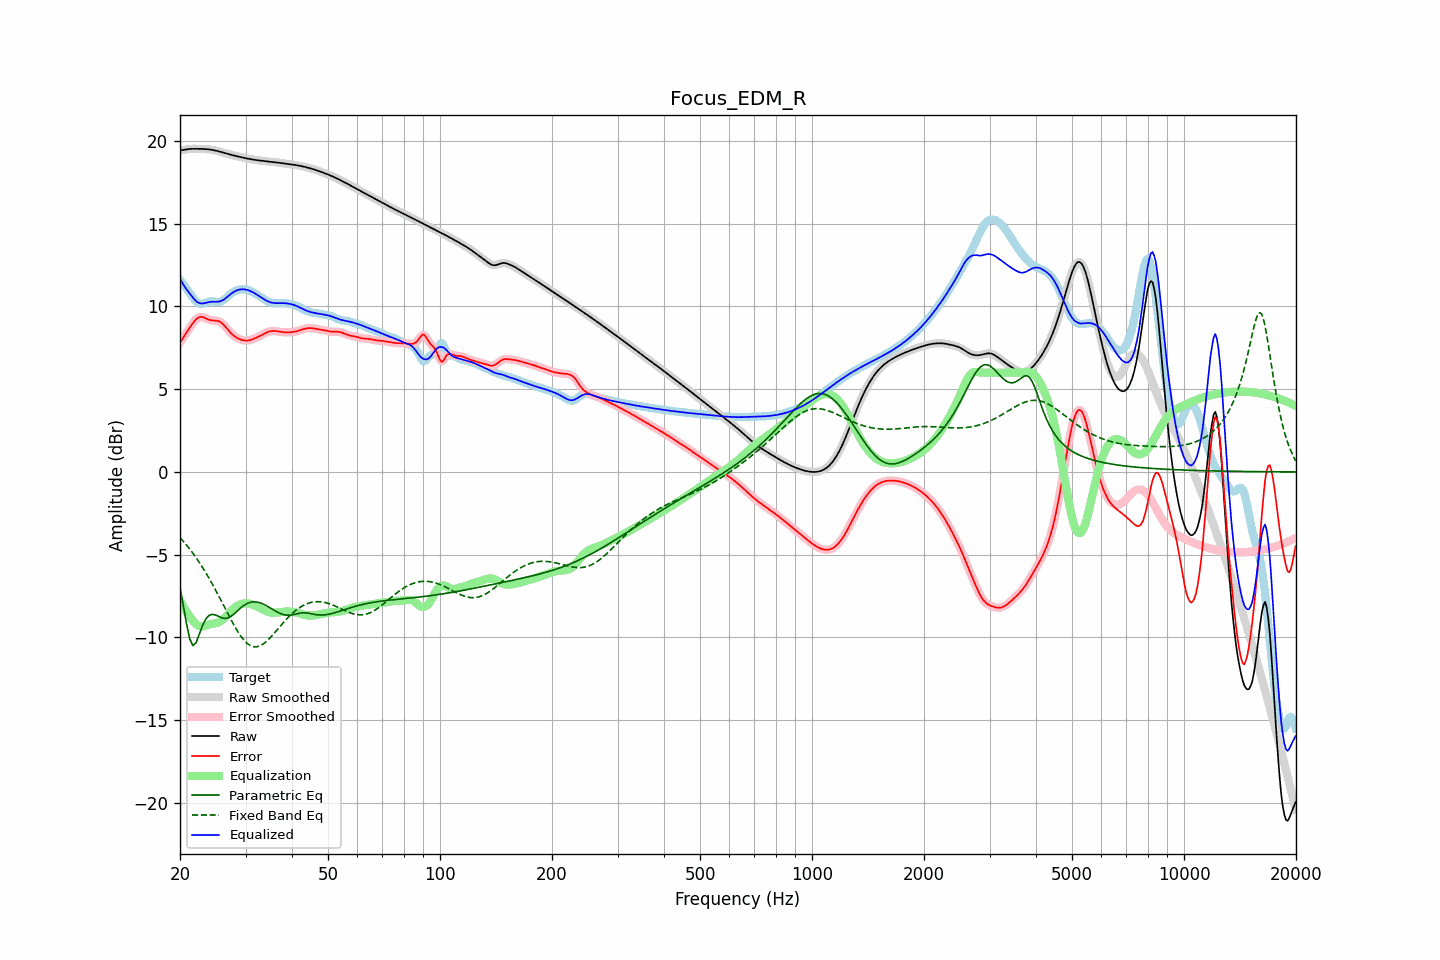

Data behind this chart, as committed beside it:
frequency, raw, error, smoothed, error_smoothed, equalization, parametric_eq, fixed_band_eq, equalized_raw, equalized_smoothed, target
20.00, 19.43, 7.81, 19.42, 7.81, -7.76, -6.98, -3.97, 11.67, 11.67, 11.61
20.20, 19.44, 7.96, 19.44, 7.96, -7.95, -7.50, -4.08, 11.49, 11.49, 11.48
20.40, 19.45, 8.11, 19.46, 8.11, -8.12, -8.03, -4.18, 11.33, 11.33, 11.35
20.61, 19.47, 8.26, 19.47, 8.26, -8.29, -8.59, -4.30, 11.18, 11.18, 11.22
20.81, 19.49, 8.41, 19.49, 8.41, -8.45, -9.14, -4.41, 11.04, 11.04, 11.08
21.02, 19.50, 8.55, 19.50, 8.56, -8.60, -9.61, -4.53, 10.91, 10.91, 10.95
21.23, 19.51, 8.70, 19.51, 8.70, -8.73, -10.07, -4.66, 10.78, 10.78, 10.81
21.44, 19.52, 8.85, 19.52, 8.85, -8.86, -10.29, -4.78, 10.66, 10.66, 10.67
21.66, 19.52, 8.99, 19.52, 8.99, -8.99, -10.50, -4.91, 10.53, 10.53, 10.54
21.87, 19.52, 9.11, 19.52, 9.11, -9.10, -10.41, -5.05, 10.42, 10.42, 10.41
22.09, 19.52, 9.22, 19.52, 9.22, -9.20, -10.32, -5.18, 10.32, 10.32, 10.31
22.31, 19.52, 9.30, 19.52, 9.30, -9.27, -10.07, -5.33, 10.25, 10.25, 10.22
22.54, 19.52, 9.35, 19.52, 9.35, -9.32, -9.82, -5.47, 10.20, 10.20, 10.17
22.76, 19.52, 9.37, 19.52, 9.37, -9.34, -9.55, -5.62, 10.18, 10.18, 10.15
22.99, 19.52, 9.36, 19.52, 9.36, -9.34, -9.29, -5.77, 10.18, 10.18, 10.16
23.22, 19.51, 9.32, 19.51, 9.32, -9.32, -9.09, -5.93, 10.19, 10.19, 10.19
23.45, 19.51, 9.28, 19.51, 9.28, -9.29, -8.89, -6.08, 10.22, 10.22, 10.23
23.69, 19.50, 9.23, 19.50, 9.23, -9.26, -8.78, -6.25, 10.24, 10.24, 10.27
23.92, 19.49, 9.19, 19.49, 9.20, -9.23, -8.68, -6.41, 10.26, 10.26, 10.29
24.16, 19.48, 9.17, 19.48, 9.17, -9.20, -8.64, -6.59, 10.28, 10.28, 10.31
24.40, 19.46, 9.15, 19.46, 9.15, -9.18, -8.61, -6.76, 10.28, 10.28, 10.31
24.65, 19.44, 9.15, 19.44, 9.15, -9.16, -8.62, -6.94, 10.28, 10.28, 10.30
24.89, 19.42, 9.14, 19.42, 9.14, -9.14, -8.64, -7.11, 10.28, 10.28, 10.28
25.14, 19.40, 9.13, 19.40, 9.13, -9.12, -8.69, -7.30, 10.28, 10.28, 10.27
25.39, 19.37, 9.11, 19.37, 9.11, -9.08, -8.73, -7.48, 10.29, 10.29, 10.26
25.65, 19.35, 9.06, 19.35, 9.06, -9.04, -8.78, -7.67, 10.31, 10.31, 10.29
25.91, 19.32, 8.99, 19.32, 8.99, -8.97, -8.82, -7.86, 10.35, 10.35, 10.32
26.16, 19.29, 8.91, 19.29, 8.91, -8.89, -8.84, -8.05, 10.40, 10.40, 10.38
26.43, 19.26, 8.80, 19.26, 8.80, -8.79, -8.86, -8.23, 10.46, 10.46, 10.46
26.69, 19.23, 8.69, 19.23, 8.69, -8.69, -8.84, -8.42, 10.54, 10.54, 10.54
26.96, 19.20, 8.57, 19.20, 8.57, -8.58, -8.82, -8.61, 10.62, 10.62, 10.63
27.23, 19.18, 8.46, 19.18, 8.46, -8.48, -8.77, -8.80, 10.70, 10.70, 10.72
27.50, 19.15, 8.36, 19.15, 8.36, -8.37, -8.71, -8.98, 10.78, 10.78, 10.79
27.77, 19.13, 8.27, 19.13, 8.27, -8.28, -8.63, -9.16, 10.85, 10.85, 10.86
28.05, 19.11, 8.19, 19.11, 8.19, -8.20, -8.55, -9.33, 10.91, 10.91, 10.92
28.33, 19.08, 8.13, 19.08, 8.13, -8.13, -8.46, -9.50, 10.96, 10.96, 10.96
28.62, 19.06, 8.07, 19.06, 8.07, -8.07, -8.37, -9.66, 10.99, 10.99, 10.99
28.90, 19.04, 8.02, 19.04, 8.02, -8.02, -8.28, -9.81, 11.02, 11.02, 11.02
29.19, 19.02, 7.99, 19.02, 7.99, -7.99, -8.20, -9.95, 11.03, 11.03, 11.03
29.48, 19.00, 7.96, 19.00, 7.96, -7.96, -8.12, -10.07, 11.04, 11.04, 11.04
29.78, 18.97, 7.94, 18.97, 7.94, -7.94, -8.05, -10.19, 11.03, 11.03, 11.03
30.08, 18.95, 7.93, 18.95, 7.93, -7.94, -7.99, -10.29, 11.01, 11.01, 11.02
30.38, 18.93, 7.94, 18.93, 7.94, -7.94, -7.94, -10.38, 10.99, 10.99, 11.00
30.68, 18.91, 7.95, 18.91, 7.95, -7.96, -7.91, -10.45, 10.96, 10.96, 10.96
30.99, 18.90, 7.98, 18.90, 7.98, -7.98, -7.87, -10.51, 10.92, 10.92, 10.92
31.30, 18.88, 8.01, 18.88, 8.01, -8.01, -7.86, -10.54, 10.87, 10.87, 10.87
31.61, 18.86, 8.05, 18.86, 8.05, -8.05, -7.85, -10.57, 10.82, 10.82, 10.82
31.93, 18.85, 8.09, 18.85, 8.09, -8.09, -7.86, -10.57, 10.76, 10.76, 10.76
32.24, 18.84, 8.14, 18.84, 8.14, -8.13, -7.87, -10.56, 10.70, 10.70, 10.70
32.57, 18.82, 8.18, 18.82, 8.18, -8.18, -7.89, -10.54, 10.64, 10.64, 10.64
32.89, 18.81, 8.23, 18.81, 8.23, -8.24, -7.92, -10.50, 10.58, 10.58, 10.58
33.22, 18.80, 8.28, 18.80, 8.28, -8.29, -7.95, -10.44, 10.51, 10.51, 10.52
33.55, 18.79, 8.33, 18.79, 8.33, -8.34, -8.00, -10.38, 10.45, 10.45, 10.45
33.89, 18.78, 8.38, 18.78, 8.38, -8.38, -8.04, -10.30, 10.39, 10.39, 10.39
34.23, 18.77, 8.43, 18.77, 8.43, -8.43, -8.09, -10.22, 10.34, 10.34, 10.34
34.57, 18.75, 8.47, 18.75, 8.47, -8.46, -8.15, -10.13, 10.29, 10.29, 10.29
34.92, 18.74, 8.50, 18.74, 8.50, -8.49, -8.21, -10.03, 10.26, 10.26, 10.25
35.27, 18.73, 8.51, 18.73, 8.51, -8.50, -8.27, -9.92, 10.23, 10.23, 10.22
35.62, 18.72, 8.52, 18.72, 8.52, -8.51, -8.33, -9.81, 10.21, 10.21, 10.20
35.97, 18.71, 8.52, 18.71, 8.52, -8.51, -8.38, -9.70, 10.20, 10.20, 10.19
... 635 more rows
